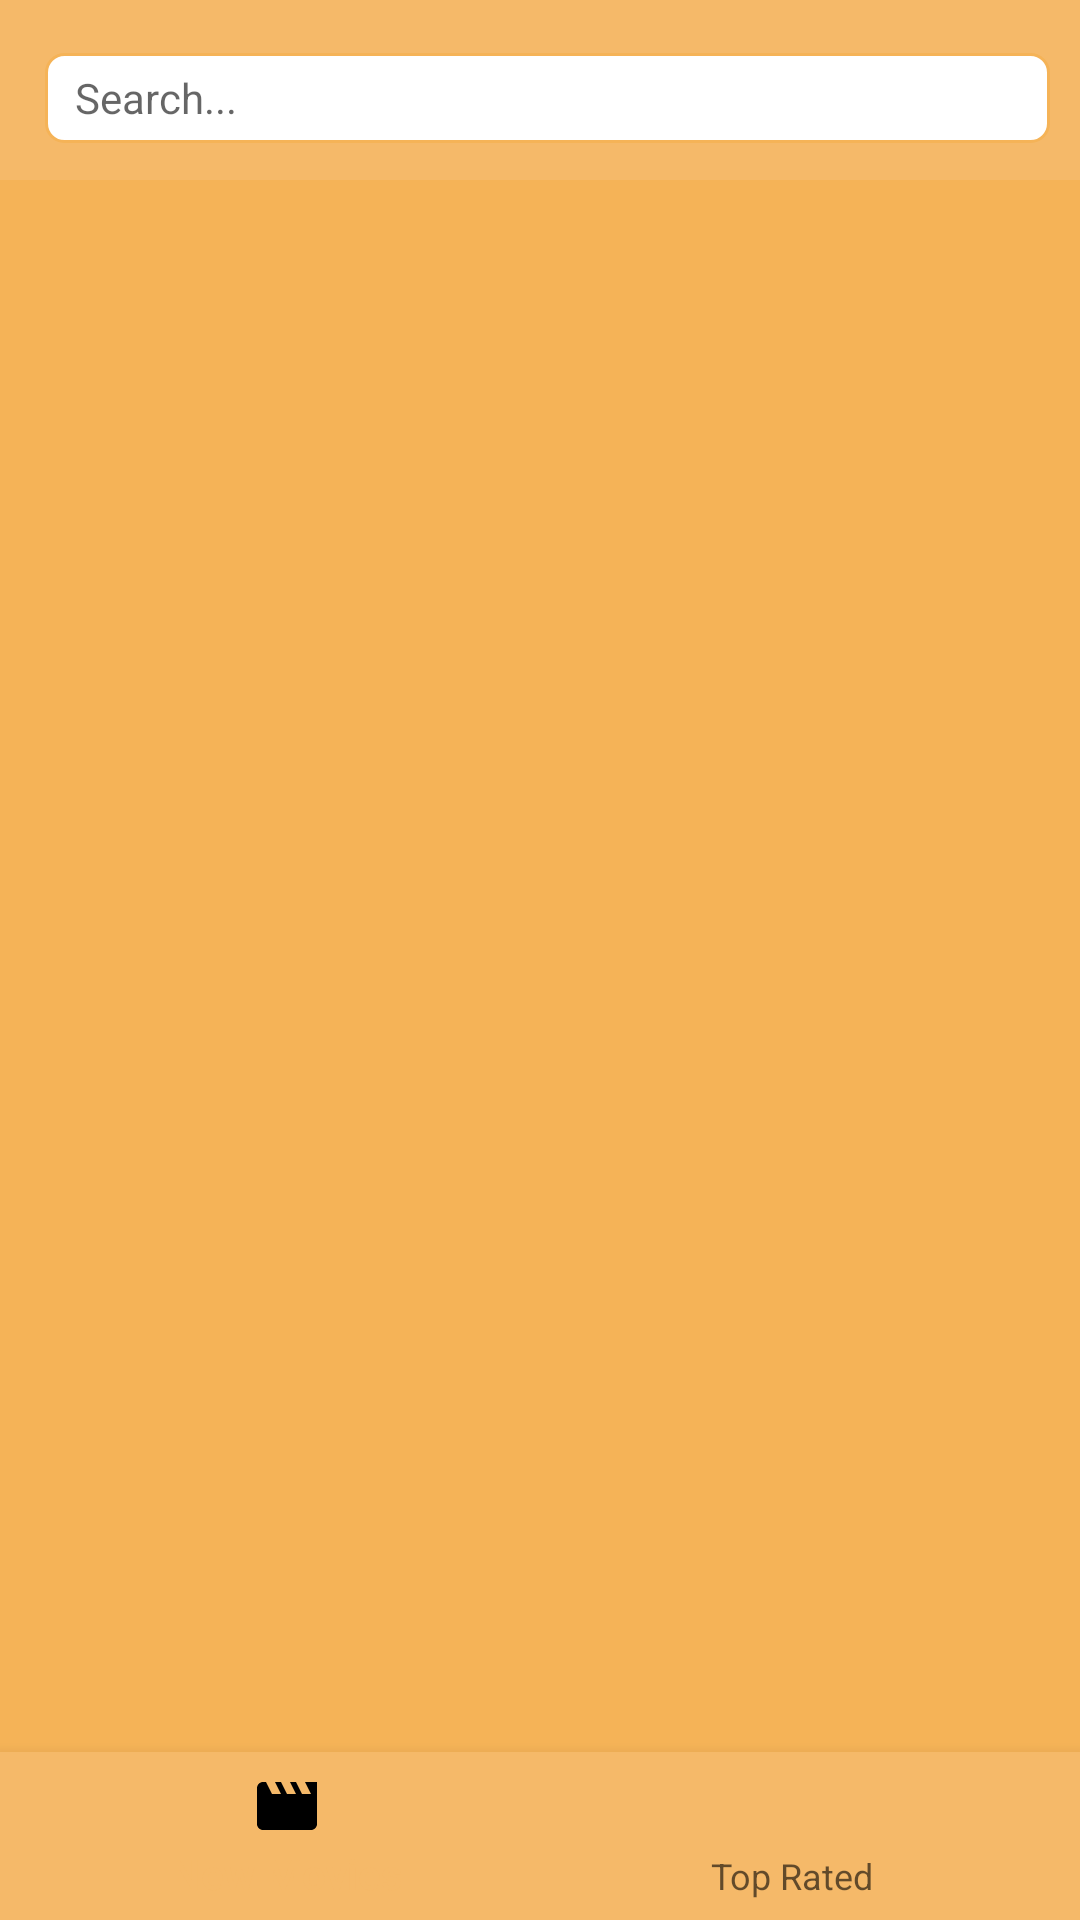

The Android layout XML behind this screen, and the referenced resources:
<!-- AndroidManifest.xml: application theme Theme.DemoOfMVPAndroid -->
<!-- res/layout/activity_main.xml -->
<?xml version="1.0" encoding="utf-8"?>
<androidx.constraintlayout.widget.ConstraintLayout xmlns:android="http://schemas.android.com/apk/res/android"
    xmlns:app="http://schemas.android.com/apk/res-auto"
    xmlns:tools="http://schemas.android.com/tools"
    android:layout_width="match_parent"
    android:layout_height="match_parent"
    android:background="@color/base_orange"
    tools:context=".View.Activity.MainActivity">

    <include
        layout="@layout/search_appbar"
        android:id="@+id/bar"/>

    <androidx.recyclerview.widget.RecyclerView
        android:id="@+id/recyclerView_movies"
        android:layout_width="match_parent"
        android:layout_height="0dp"
        android:text="Hello World!"
        app:layoutManager="androidx.recyclerview.widget.LinearLayoutManager"
        app:layout_constraintEnd_toEndOf="parent"
        app:layout_constraintStart_toStartOf="parent"
        app:layout_constraintBottom_toTopOf="@+id/bottom_navigation_view"
        app:layout_constraintTop_toBottomOf="@id/bar" />

    

    <com.google.android.material.bottomnavigation.BottomNavigationView
        android:id="@+id/bottom_navigation_view"
        android:layout_width="match_parent"
        android:layout_height="wrap_content"
        android:background="@color/purple_700"
        app:layout_constraintBottom_toBottomOf="parent"
        app:itemIconTint="@color/bottom_nav_color"
        app:itemTextColor="@color/bottom_nav_color"
        app:menu="@menu/bottom_navigation_menu" />
</androidx.constraintlayout.widget.ConstraintLayout>
<!-- res/layout/search_appbar.xml (included above) -->
<?xml version="1.0" encoding="utf-8"?>
<FrameLayout
    xmlns:android="http://schemas.android.com/apk/res/android"
    xmlns:app="http://schemas.android.com/apk/res-auto"
    android:id="@+id/commontoolbar"
    android:layout_width="match_parent"
    android:background="@color/purple_700"
    android:paddingBottom="5dp"
    android:layout_height="60dp">

    <androidx.constraintlayout.widget.ConstraintLayout
        android:layout_width="match_parent"
        android:id="@+id/main_lay"
        android:layout_height="match_parent">
        <EditText
            android:id="@+id/search_item"
            android:layout_width="match_parent"
            android:layout_height="30dp"
            android:layout_marginTop="10dp"
            android:layout_marginEnd="10dp"
            android:layout_marginStart="15dp"
            android:inputType="text"
            android:hint="Search..."
            android:maxLines="1"
            android:paddingStart="10dp"
            android:textSize="14sp"
            android:background="@drawable/search_bg"
            app:layout_constraintTop_toTopOf="parent"
            app:layout_constraintBottom_toBottomOf="parent"
            app:layout_constraintEnd_toStartOf="parent"
            app:layout_constraintStart_toStartOf="parent"
            />
    </androidx.constraintlayout.widget.ConstraintLayout>


</FrameLayout>
<!-- resources referenced by this layout -->
<resources>
  <color name="base_orange">#F5B357</color>
  <color name="purple_700">#F5B969</color>
  <!-- drawable search_bg (drawable) -->
  <?xml version="1.0" encoding="utf-8"?>
  <shape xmlns:android="http://schemas.android.com/apk/res/android"
      android:shape="rectangle"
      android:padding="5dp">
      <solid android:color="#FFFFFF"/>
  
      <stroke
          android:width="1dp"
          android:color="@color/base_orange" />
  
      <corners
          android:radius="6dp"/>
  
  </shape>
  <style name="Theme.DemoOfMVPAndroid" parent="Theme.Design.Light.NoActionBar">
          
          <item name="colorPrimary">@color/purple_500</item>
          <item name="colorPrimaryVariant">@color/purple_700</item>
          <item name="colorOnPrimary">@color/white</item>
          
          <item name="colorSecondary">@color/teal_200</item>
          <item name="colorSecondaryVariant">@color/teal_700</item>
          <item name="colorOnSecondary">@color/black</item>
          
          <item name="android:statusBarColor" tools:targetApi="l">?attr/colorPrimaryVariant</item>
          
      </style>
  <color name="purple_500">#F5B969</color>
  <color name="white">#FFFFFFFF</color>
  <color name="teal_200">#FF03DAC5</color>
  <color name="teal_700">#FF018786</color>
  <color name="black">#FF000000</color>
</resources>
